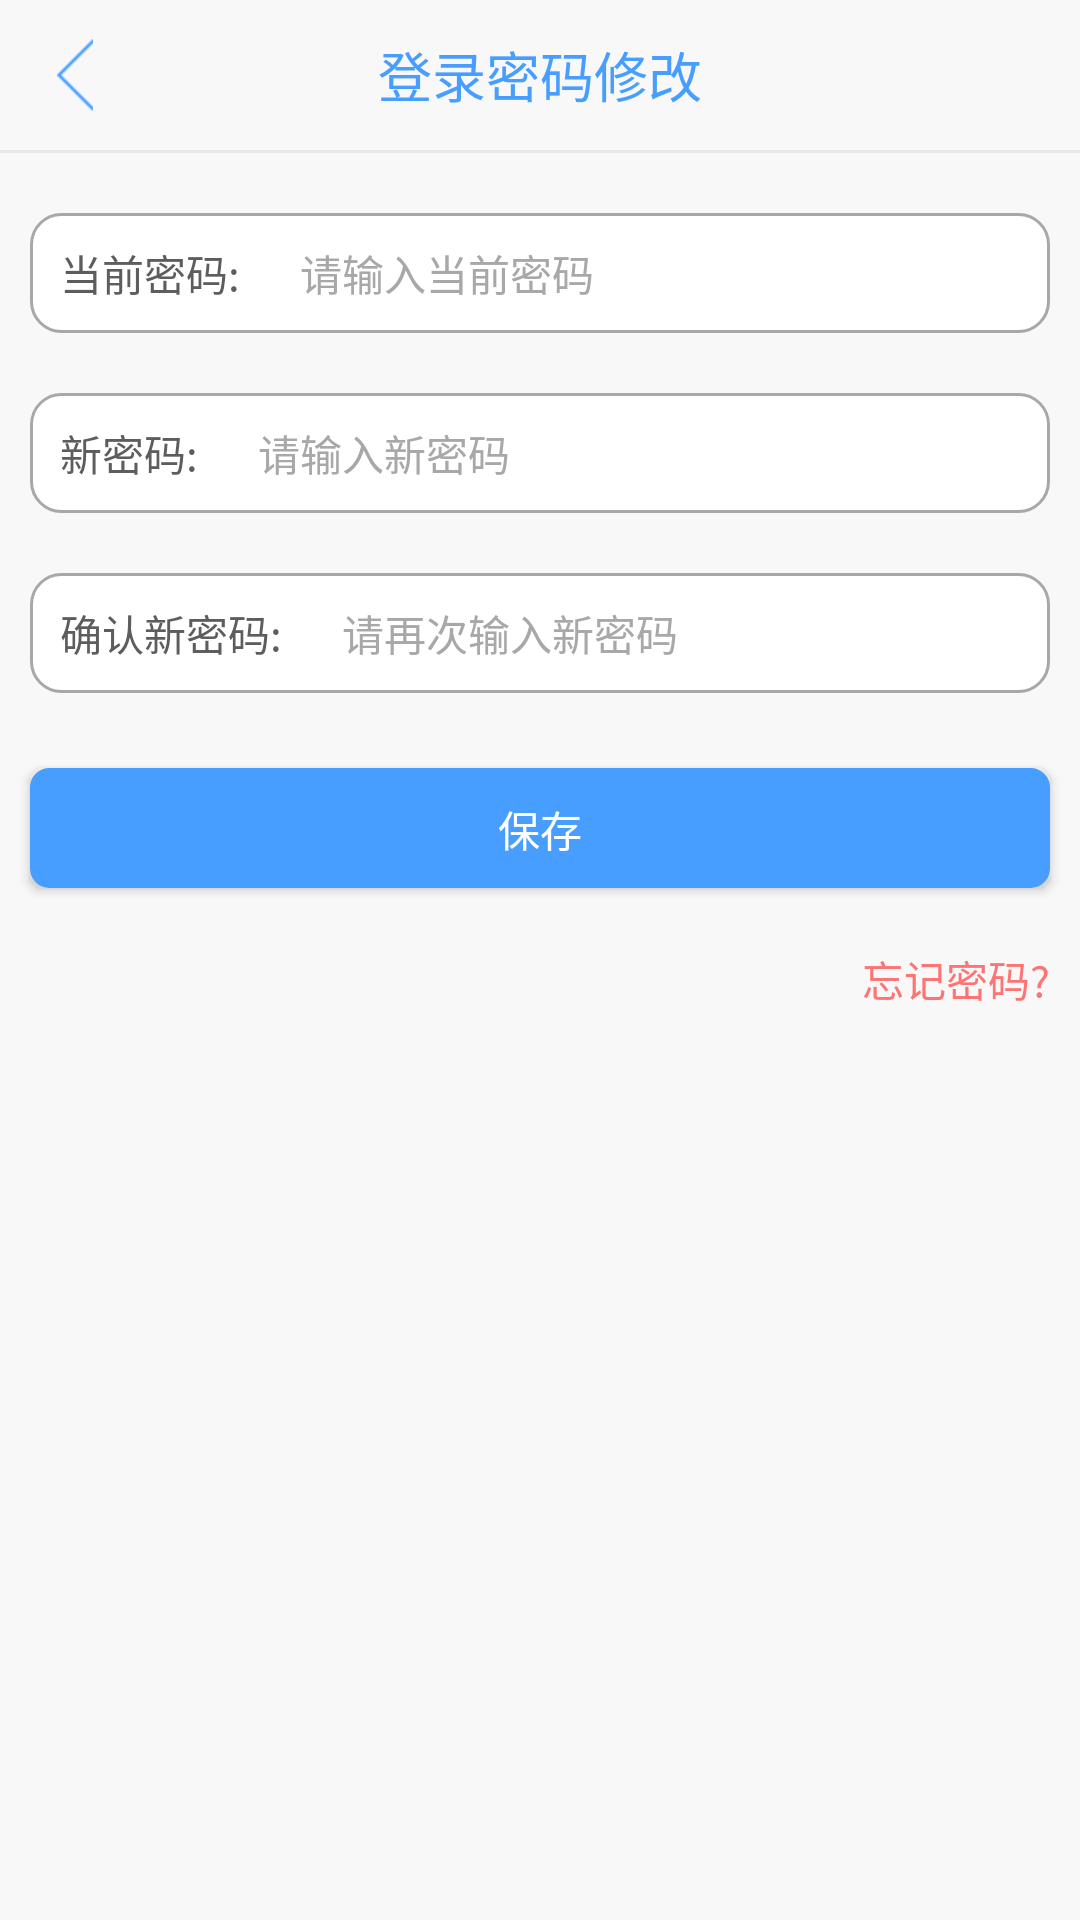

Reconstruct the res/layout file that produces this screen, plus the resources it refers to.
<!-- AndroidManifest.xml: application theme AppTheme -->
<!-- res/layout/activity_reset_pass_word.xml -->
<?xml version="1.0" encoding="utf-8"?>
<LinearLayout xmlns:android="http://schemas.android.com/apk/res/android"
    xmlns:tools="http://schemas.android.com/tools"
    android:layout_width="match_parent"
    android:layout_height="match_parent"
    android:orientation="vertical"
    android:background="#F8F8F8"
    tools:context="com.tripint.intersightplus.activity.ResetPassWordActivity">

    <RelativeLayout
        android:layout_width="match_parent"
        android:layout_height="50dp"
        android:background="#F8F8F8">

        <TextView
            android:id="@+id/textView4"
            android:layout_width="wrap_content"
            android:layout_height="wrap_content"
            android:layout_centerHorizontal="true"
            android:layout_centerVertical="true"
            android:text="登录密码修改"
            android:textColor="#479EFF"
            android:textSize="18dp" />

        <RelativeLayout
            android:id="@+id/rel_back"
            android:layout_width="50dp"
            android:layout_height="50dp"
            android:layout_alignParentLeft="true"
            android:layout_alignParentStart="true"
            android:layout_alignParentTop="true">

            <ImageView
                android:layout_width="wrap_content"
                android:layout_height="wrap_content"
                android:layout_centerHorizontal="true"
                android:layout_centerVertical="true"
                android:background="@mipmap/back" />
        </RelativeLayout>
    </RelativeLayout>

    <View
        android:id="@+id/view88"
        android:layout_width="fill_parent"
        android:layout_height="1dp"
        android:layout_marginTop="0dp"
        android:background="#e7e7e7" />

    <LinearLayout
        android:layout_width="match_parent"
        android:layout_height="40dp"
        android:orientation="horizontal"
        android:layout_marginTop="20dp"
        android:layout_marginLeft="10dp"
        android:layout_marginRight="10dp"
        android:paddingLeft="10dp"
        android:background="@drawable/code_beijin_shape"
        >
        <TextView
            android:layout_width="wrap_content"
            android:layout_height="wrap_content"
            android:text="当前密码:"
            android:textColor="#5D5D5D"
            android:layout_gravity="center_vertical"/>
        <EditText
            android:id="@+id/edit_yzm"
            android:layout_width="match_parent"
            android:layout_height="match_parent"
            android:layout_gravity="center"
            android:textColorHint="@color/hint_color"
            android:textSize="14dp"
            android:numeric="integer"
            android:paddingLeft="10dp"
            android:background="@null"
            android:layout_marginLeft="10dp"
            android:hint="请输入当前密码" />
    </LinearLayout>

    <LinearLayout
        android:layout_width="match_parent"
        android:layout_height="40dp"
        android:orientation="horizontal"
        android:layout_marginTop="20dp"
        android:layout_marginLeft="10dp"
        android:layout_marginRight="10dp"
        android:paddingLeft="10dp"
        android:background="@drawable/code_beijin_shape"
        >
        <TextView
            android:layout_width="wrap_content"
            android:layout_height="wrap_content"
            android:text="新密码:"
            android:textColor="#5D5D5D"
            android:layout_gravity="center_vertical"/>
        <EditText
            android:id="@+id/edit_new_pwd"
            android:layout_width="match_parent"
            android:layout_height="match_parent"
            android:layout_gravity="center"
            android:textColorHint="@color/hint_color"
            android:textSize="14dp"
            android:numeric="integer"
            android:paddingLeft="10dp"
            android:background="@null"
            android:layout_marginLeft="10dp"
            android:hint="请输入新密码" />
    </LinearLayout>
    <LinearLayout
        android:layout_width="match_parent"
        android:layout_height="40dp"
        android:orientation="horizontal"
        android:layout_marginTop="20dp"
        android:layout_marginLeft="10dp"
        android:layout_marginRight="10dp"
        android:paddingLeft="10dp"
        android:background="@drawable/code_beijin_shape"
        >
        <TextView
            android:layout_width="wrap_content"
            android:layout_height="wrap_content"
            android:text="确认新密码:"
            android:textColor="#5D5D5D"
            android:layout_gravity="center_vertical"/>
        <EditText
            android:id="@+id/edit_new_pwd2"
            android:layout_width="match_parent"
            android:layout_height="match_parent"
            android:layout_gravity="center"
            android:textColorHint="@color/hint_color"
            android:textSize="14dp"
            android:numeric="integer"
            android:paddingLeft="10dp"
            android:background="@null"
            android:layout_marginLeft="10dp"
            android:hint="请再次输入新密码" />
    </LinearLayout>
    <Button
        android:id="@+id/btn_submit"
        android:layout_width="match_parent"
        android:layout_height="40dp"
        android:layout_alignParentEnd="true"
        android:layout_alignParentRight="true"
        android:layout_centerVertical="true"
        android:layout_marginLeft="10dp"
        android:layout_marginRight="10dp"
        android:layout_marginTop="25dp"
        android:background="@drawable/login_btn_shape"
        android:text="保存"
        android:layout_marginBottom="20dp"
        android:textColor="#fff" />

    <TextView
        android:layout_width="wrap_content"
        android:layout_height="wrap_content"
        android:text="忘记密码?"
        android:textColor="#FD7474"
        android:layout_marginRight="10dp"
        android:id="@+id/txt_forget_pwd"
        android:layout_gravity="right" />
</LinearLayout>
<!-- resources referenced by this layout -->
<resources>
  <color name="hint_color">#A8A8A8</color>
  <!-- drawable code_beijin_shape (drawable) -->
  <?xml version="1.0" encoding="UTF-8"?>
  <shape xmlns:android="http://schemas.android.com/apk/res/android"
      android:shape="rectangle" >
  
      
      <solid android:color="#ffffff" />
      
      <stroke
          android:width="1dp"
          android:color="#A8A8A8" />
      
      
      <corners android:radius="10dip" />
  
      
      <padding
          android:bottom="0dp"
          android:left="0dp"
          android:right="0dp"
          android:top="0dp" />
  </shape>
  <!-- drawable login_btn_shape (drawable) -->
  <?xml version="1.0" encoding="UTF-8"?>
  <shape xmlns:android="http://schemas.android.com/apk/res/android"
      android:shape="rectangle" >
  
      
      <solid android:color="#479EFF" />
      
      <stroke
          android:width="3dp"
          android:color="#479EFF" />
      
      
      <corners android:radius="5dip" />
  
      
      <padding
          android:bottom="10dp"
          android:left="10dp"
          android:right="10dp"
          android:top="10dp" />
  </shape>
  <!-- mipmap back: png bitmap (mipmap-xhdpi, 1284 bytes) -->
  <style name="AppTheme" parent="Theme.AppCompat.Light.DarkActionBar">
          
          <item name="colorPrimary">@color/colorPrimary</item>
          <item name="colorPrimaryDark">@color/colorPrimaryDark</item>
          <item name="colorAccent">@color/colorAccent</item>
      </style>
  <color name="colorPrimary">#3F51B5</color>
  <color name="colorPrimaryDark">#303F9F</color>
  <color name="colorAccent">#FF4081</color>
</resources>
